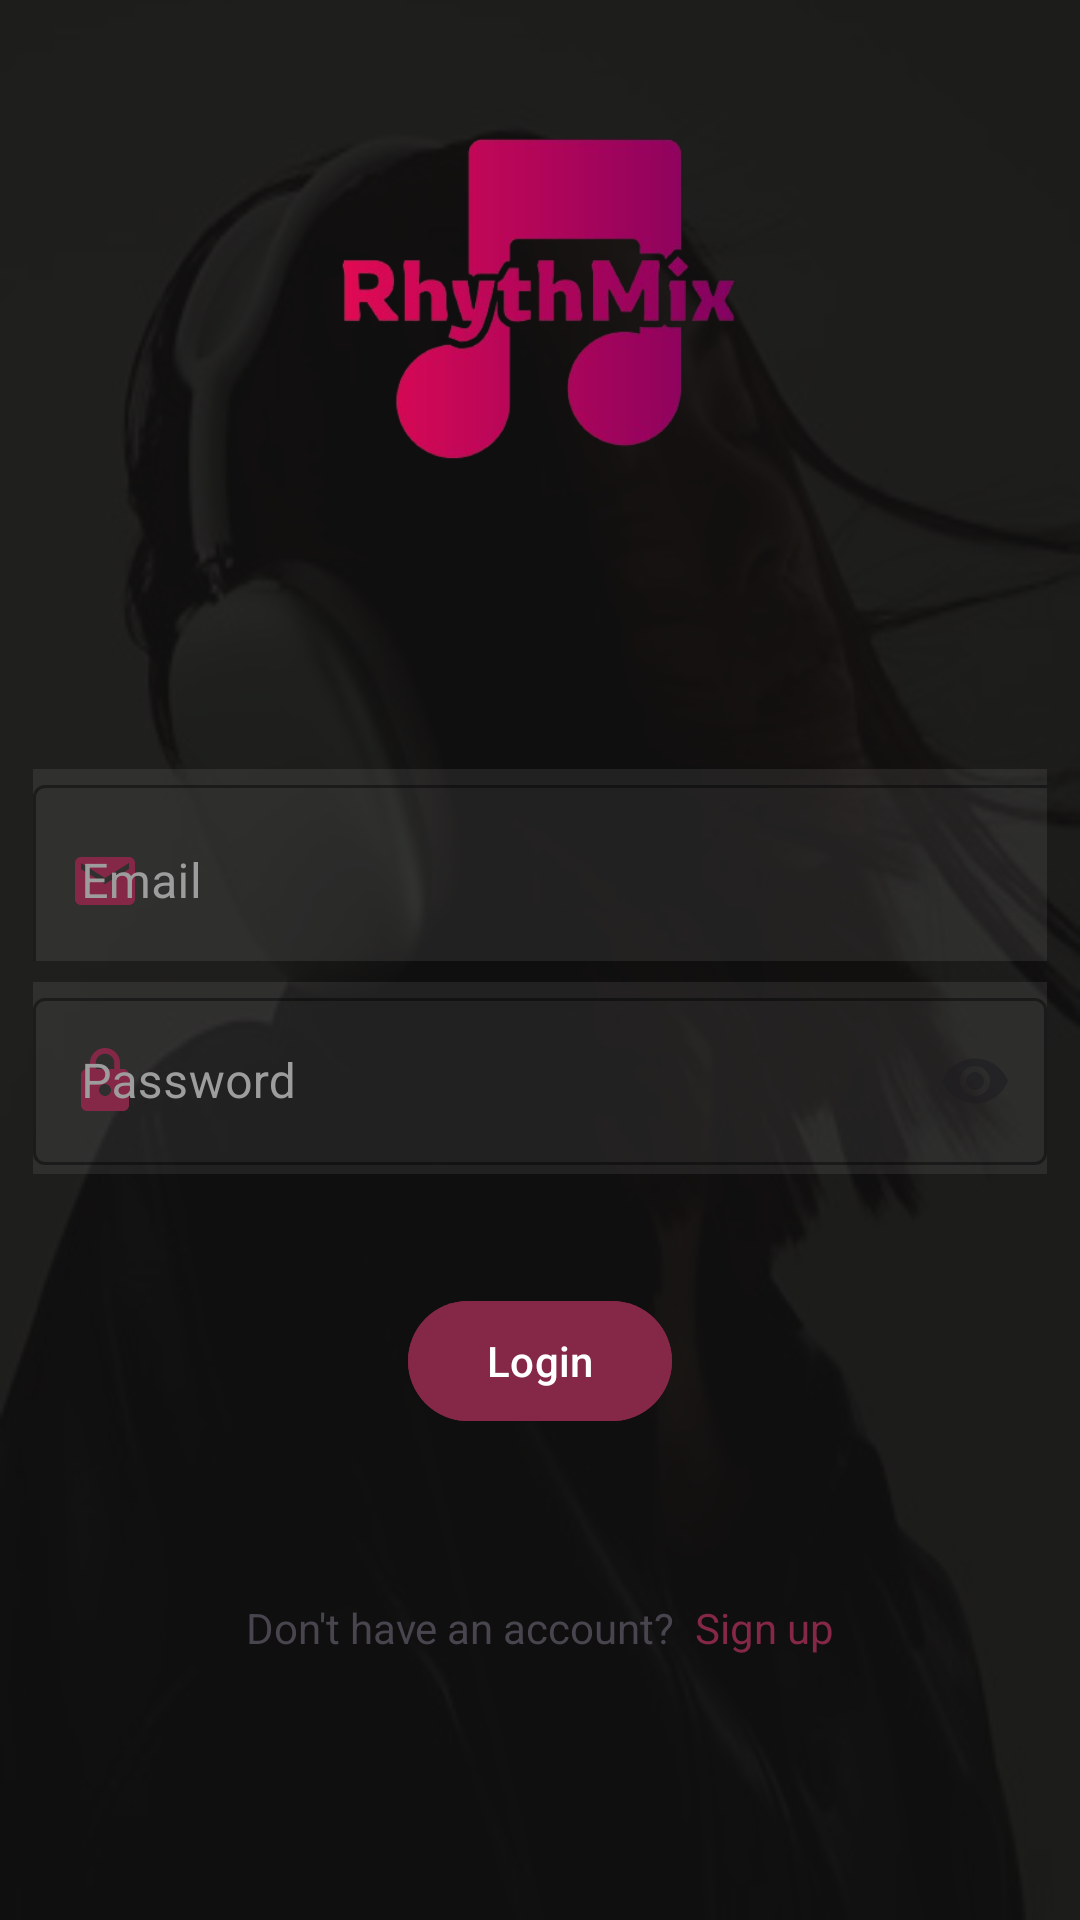

Write the Android layout XML for this screen, with the resource values it uses.
<!-- AndroidManifest.xml: application theme Theme.Rhythmix -->
<!-- res/layout/activity_login.xml -->
<?xml version="1.0" encoding="utf-8"?>
<androidx.constraintlayout.widget.ConstraintLayout xmlns:android="http://schemas.android.com/apk/res/android"
    xmlns:app="http://schemas.android.com/apk/res-auto"
    xmlns:tools="http://schemas.android.com/tools"
    android:layout_width="match_parent"
    android:layout_height="match_parent"
    android:background="@drawable/signupoverly"
    tools:context=".Activities.LoginActivity">

    <ImageView
        android:id="@+id/imageView2"
        android:layout_width="177dp"
        android:layout_height="172dp"
        android:scaleType="centerCrop"
        app:layout_constraintBottom_toBottomOf="parent"
        app:layout_constraintEnd_toEndOf="parent"
        app:layout_constraintHorizontal_bias="0.497"
        app:layout_constraintStart_toStartOf="parent"
        app:layout_constraintTop_toTopOf="parent"
        app:layout_constraintVertical_bias="0.029"
        app:srcCompat="@drawable/rhythemix" />


    <com.google.android.material.textfield.TextInputLayout
        android:id="@+id/textInputLayout"
        style="@style/Widget.MaterialComponents.TextInputLayout.OutlinedBox"
        android:layout_width="338dp"
        android:layout_height="64dp"
        android:layout_marginStart="1dp"
        android:layout_marginEnd="1dp"
        android:background="#1AC0C0C0"
        android:hint="Email"
        android:textColorHint="#9e9d9d"
        app:boxStrokeColor="#852746"
        app:endIconMode="clear_text"
        app:layout_constraintBottom_toBottomOf="parent"
        app:layout_constraintEnd_toEndOf="parent"
        app:layout_constraintHorizontal_bias="0.492"
        app:layout_constraintStart_toStartOf="parent"
        app:layout_constraintTop_toTopOf="parent"
        app:layout_constraintVertical_bias="0.445"
        app:startIconDrawable="@drawable/baseline_email_24"
        app:startIconTint="#852746">

        <com.google.android.material.textfield.TextInputEditText
            android:id="@+id/usernameEditText"
            android:layout_width="350dp"
            android:layout_height="64dp"
            android:textColor="#9e9d9d"
            android:inputType="textEmailAddress" />
    </com.google.android.material.textfield.TextInputLayout>

    <com.google.android.material.textfield.TextInputLayout
        android:id="@+id/textInputLayout22"
        style="@style/Widget.MaterialComponents.TextInputLayout.OutlinedBox"
        android:layout_width="338dp"
        android:layout_height="64dp"
        android:hint="Password"
        android:textColorHint="#9e9d9d"
        app:boxBackgroundMode="outline"
        app:boxStrokeColor="#852746"
        app:endIconMode="password_toggle"
        app:layout_constraintBottom_toBottomOf="parent"
        app:layout_constraintEnd_toEndOf="parent"
        app:layout_constraintHorizontal_bias="0.493"
        app:layout_constraintStart_toStartOf="parent"
        app:layout_constraintTop_toTopOf="parent"
        app:layout_constraintVertical_bias="0.568"
        android:background="#1AC0C0C0"
        app:startIconDrawable="@drawable/baseline_lock_24"
        app:startIconTint="#852746">

        <com.google.android.material.textfield.TextInputEditText
            android:id="@+id/passwordEditText"
            android:layout_width="match_parent"
            android:layout_height="wrap_content"
            android:textColor="#9e9d9d"
            android:inputType="textPassword" />
    </com.google.android.material.textfield.TextInputLayout>

    <Button
        android:id="@+id/loginButton"
        android:layout_width="wrap_content"
        android:layout_height="wrap_content"
        android:backgroundTint="#852746"
        android:text="Login"

        android:textColor="@color/white"
        app:layout_constraintBottom_toBottomOf="parent"
        app:layout_constraintEnd_toEndOf="parent"
        app:layout_constraintStart_toStartOf="parent"
        app:layout_constraintTop_toTopOf="parent"
        app:layout_constraintVertical_bias="0.726" />

    <TextView
        android:id="@+id/textView4"
        android:layout_width="wrap_content"
        android:layout_height="wrap_content"
        android:layout_marginBottom="88dp"
        android:text="Don't have an account?  "
        app:layout_constraintBottom_toBottomOf="parent"
        app:layout_constraintEnd_toStartOf="@+id/textView5"
        app:layout_constraintHorizontal_bias="0.5"
        app:layout_constraintHorizontal_chainStyle="packed"
        app:layout_constraintStart_toStartOf="parent" />

    <TextView
        android:id="@+id/textView5"
        android:layout_width="wrap_content"
        android:layout_height="wrap_content"
        android:layout_marginBottom="88dp"
        android:text="Sign up"
        android:textColor="#852746"
        app:layout_constraintBottom_toBottomOf="parent"
        app:layout_constraintEnd_toEndOf="parent"
        app:layout_constraintHorizontal_bias="0.5"
        app:layout_constraintStart_toEndOf="@+id/textView4" />


</androidx.constraintlayout.widget.ConstraintLayout>
<!-- resources referenced by this layout -->
<resources>
  <color name="white">#FFFFFFFF</color>
  <!-- drawable baseline_email_24 (drawable) -->
  <vector android:height="24dp" android:tint="#852746"
      android:viewportHeight="24" android:viewportWidth="24"
      android:width="24dp" xmlns:android="http://schemas.android.com/apk/res/android">
      <path android:fillColor="@android:color/white" android:pathData="M20,4L4,4c-1.1,0 -1.99,0.9 -1.99,2L2,18c0,1.1 0.9,2 2,2h16c1.1,0 2,-0.9 2,-2L22,6c0,-1.1 -0.9,-2 -2,-2zM20,8l-8,5 -8,-5L4,6l8,5 8,-5v2z"/>
  </vector>
  <!-- drawable baseline_lock_24 (drawable) -->
  <vector android:height="24dp" android:tint="#000000"
      android:viewportHeight="24" android:viewportWidth="24"
      android:width="24dp" xmlns:android="http://schemas.android.com/apk/res/android">
      <path android:fillColor="@android:color/white" android:pathData="M18,8h-1L17,6c0,-2.76 -2.24,-5 -5,-5S7,3.24 7,6v2L6,8c-1.1,0 -2,0.9 -2,2v10c0,1.1 0.9,2 2,2h12c1.1,0 2,-0.9 2,-2L20,10c0,-1.1 -0.9,-2 -2,-2zM12,17c-1.1,0 -2,-0.9 -2,-2s0.9,-2 2,-2 2,0.9 2,2 -0.9,2 -2,2zM15.1,8L8.9,8L8.9,6c0,-1.71 1.39,-3.1 3.1,-3.1 1.71,0 3.1,1.39 3.1,3.1v2z"/>
  </vector>
  <!-- drawable rhythemix: png bitmap (drawable, 64516 bytes) -->
  <!-- drawable signupoverly (drawable) -->
  <layer-list xmlns:android="http://schemas.android.com/apk/res/android">
      <item android:drawable="@drawable/signup" />
      <item>
          <shape android:shape="rectangle">
              <solid android:color="#E6121111" />
          </shape>
      </item>
  </layer-list>
  <style name="Theme.Rhythmix" parent="Base.Theme.Rhythmix" />
  <!-- drawable signup: jpg bitmap (drawable, 13879 bytes) -->
  <style name="Base.Theme.Rhythmix" parent="Theme.Material3.DayNight.NoActionBar">
          
          
      </style>
</resources>
